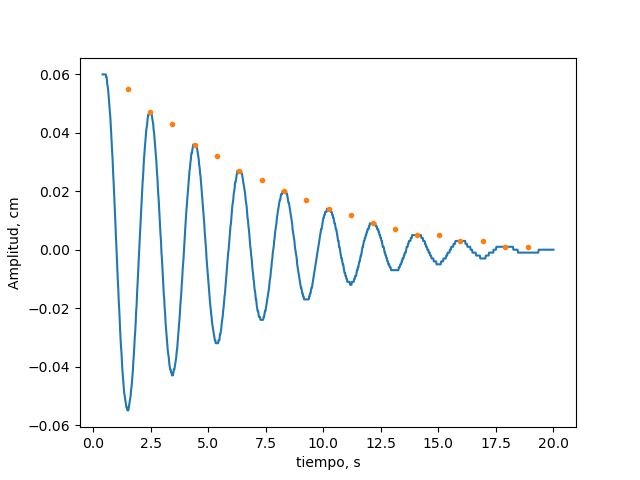

The table this chart was drawn from, first rows:
0; 0.058
0.019; 0.058
0.03901; 0.058
0.06; 0.058
0.08; 0.058
0.1; 0.058
0.12; 0.058
0.14; 0.058
0.16; 0.058
0.181; 0.058
0.201; 0.058
0.22; 0.058
0.24; 0.058
0.26; 0.059
0.279; 0.059
0.299; 0.059
0.32; 0.059
0.34; 0.059
0.36; 0.06
0.38; 0.06
0.399; 0.06
0.42; 0.06
0.44; 0.06
0.46; 0.06
0.479; 0.06
0.499; 0.06
0.519; 0.06
0.539; 0.06
0.559; 0.059
0.58; 0.059
0.6; 0.057
0.62; 0.056
0.639; 0.055
0.66; 0.053
0.679; 0.051
0.699; 0.049
0.72; 0.047
0.74; 0.045
0.76; 0.042
0.78; 0.039
0.8; 0.036
0.82; 0.033
0.841; 0.03
0.861; 0.026
0.881; 0.023
0.901; 0.019
0.92; 0.016
0.941; 0.012
0.961; 0.009
0.98; 0.005
0.999; 0.001
1.02; -0.003
1.039; -0.006
1.06; -0.01
1.08; -0.013
1.1; -0.017
1.12; -0.02
1.14; -0.023
1.16; -0.027
1.18; -0.03
1.199; -0.033
... 940 more rows
